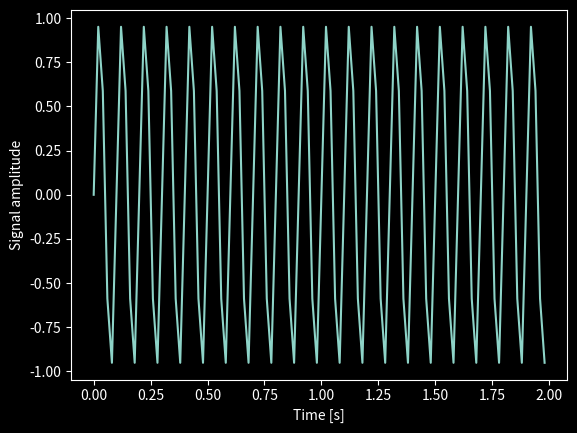

The script that saved this image: (Note: this script raises an exception after producing the figure.)
''' dft test
    https://www.oreilly.com/library/view/elegant-scipy/9781491922927/ch04.html
'''

#import matplotlib
import matplotlib.pyplot as plt
from scipy import fftpack

import numpy as np

# pylint: disable=unused-variable

def main():
    ''' main '''
    plt.style.use('dark_background')

    f = 10  # Frequency, in cycles per second, or Hertz
    f_s = 50  # Sampling rate, or number of measurements per second

    t = np.linspace(0, 2, 2 * f_s, endpoint=False)
    x = np.sin(f * 2 * np.pi * t)

    fig, ax = plt.subplots()
    ax.plot(t, x)
    ax.set_xlabel('Time [s]')
    ax.set_ylabel('Signal amplitude')
    #plt.show()

    print("do FFT")
    X = fftpack.fft(x)
    freqs = fftpack.fftfreq(len(x)) * f_s

    # if not require_python_version(3, 6):
    #     # explicitly assign TkAgg, default maybe Qt
    #     matplotlib.use('TkAgg')

    fig, ax = plt.subplots()
    ax.stem(freqs, np.abs(X), use_line_collection=True)
    ax.set_xlabel('Frequency in Hertz [Hz]')
    ax.set_ylabel('Frequency Domain (Spectrum) Magnitude')
    ax.set_xlim(-f_s / 2, f_s / 2)
    ax.set_ylim(-5, 110)
    plt.show()

if __name__ == '__main__':
    main()
